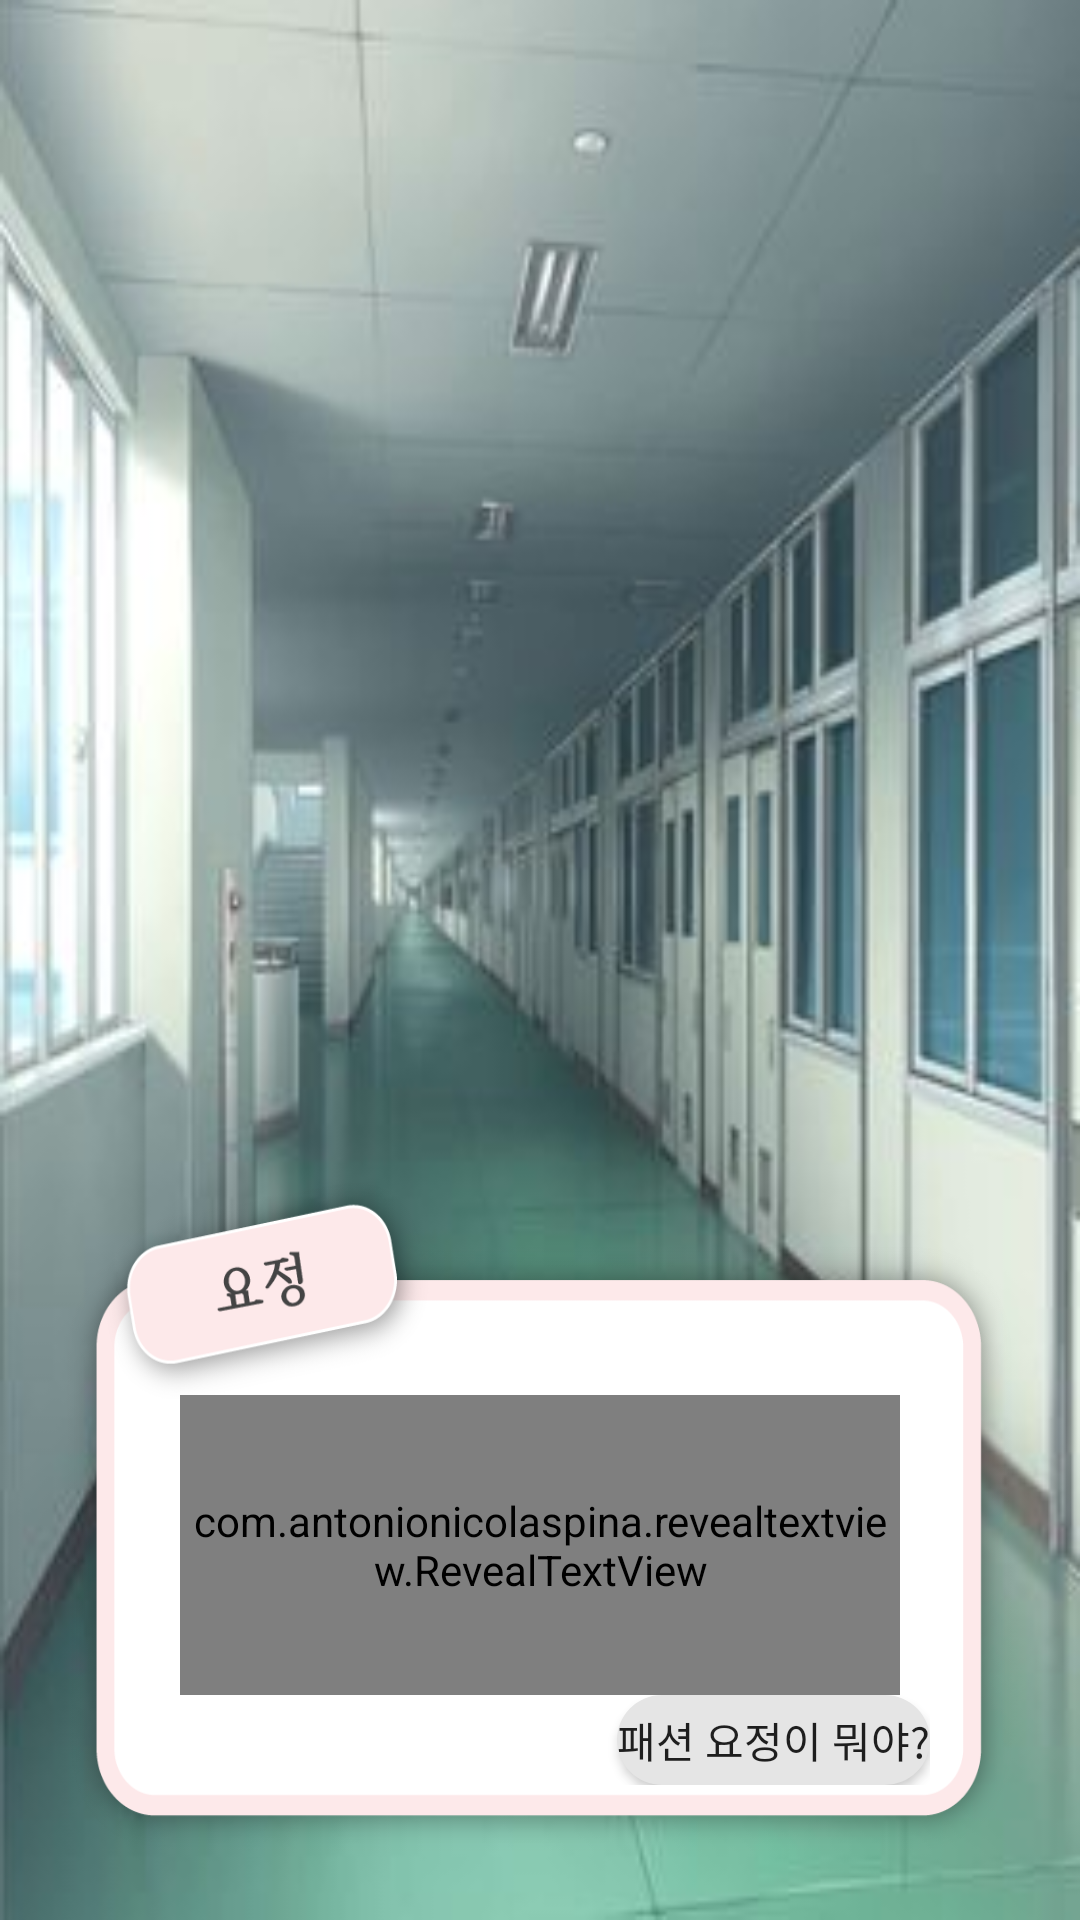

Android layout source for this screen:
<!-- AndroidManifest.xml: application theme AppTheme -->
<!-- res/layout/opening.xml -->
<?xml version="1.0" encoding="utf-8"?>
<RelativeLayout
    xmlns:android="http://schemas.android.com/apk/res/android"
    xmlns:app="http://schemas.android.com/apk/res-auto"
    android:layout_width="match_parent"
    android:layout_height="match_parent"
    android:background="@drawable/school_background">

    <ImageView
        android:layout_width="wrap_content"
        android:layout_height="wrap_content"
        android:layout_margin="70dp"
        android:src="@drawable/fairy"/>

    <LinearLayout
        android:layout_width="match_parent"
        android:layout_height="230dp"
        android:orientation="vertical"
        android:background="@drawable/fairy_speechbubble"
        android:layout_margin="20dp"
        android:layout_alignParentBottom="true"
        >

        <com.antonionicolaspina.revealtextview.RevealTextView
            android:id="@+id/speechBubble"
            android:layout_width="match_parent"
            android:layout_height="100dp"
            android:layout_alignParentBottom="true"
            android:layout_marginTop="75dp"
            android:layout_marginHorizontal="40dp"
            android:text=""
            app:rtv_duration="2000"/>
        <RelativeLayout
            android:layout_width="match_parent"
            android:layout_height="wrap_content"
            android:orientation="horizontal"
            android:paddingBottom="25dp"
            android:paddingHorizontal="30dp"
            android:weightSum="5">

            <Button
                android:id="@+id/leftButton"
                android:layout_width="wrap_content"
                android:layout_height="match_parent"
                android:text="그럼 내 고민을 해결해줘!"
                android:layout_weight="2"
                android:background="@drawable/round_button"
                android:layout_marginRight="5dp"
                android:visibility="invisible"
                android:layout_alignParentLeft="true"
                />

            <Button
                android:id="@+id/middleButton"
                android:layout_width="9dp"
                android:layout_height="match_parent"
                android:layout_weight="1"
                android:background="@drawable/round_button"
                android:text=""
                android:visibility="invisible"
                android:layout_toRightOf="@+id/leftButton"
                />

            <Button
                android:id="@+id/rightButton"
                android:layout_width="wrap_content"
                android:layout_height="match_parent"
                android:text="패션 요정이 뭐야?"
                android:layout_marginLeft="5dp"
                android:layout_weight="2"
                android:background="@drawable/round_button"
                android:layout_alignParentRight="true"
                />

            <Button
                android:id="@+id/nextButton"
                android:layout_width="30dp"
                android:layout_height="wrap_content"
                android:layout_alignParentRight="true"
                android:visibility="gone"
                android:background="@drawable/next_button"
                />


        </RelativeLayout>

    </LinearLayout>



</RelativeLayout>
<!-- resources referenced by this layout -->
<resources>
  <!-- drawable fairy_speechbubble: png bitmap (drawable, 29927 bytes) -->
  <!-- drawable next_button: png bitmap (drawable-v24, 5739 bytes) -->
  <!-- drawable round_button (drawable) -->
  <?xml version="1.0" encoding="utf-8"?>
  <shape xmlns:android="http://schemas.android.com/apk/res/android"
      android:shape="rectangle">
      <corners android:radius="15dp" />
      <solid android:color="#E5E5E5"/>
  </shape>
  <!-- drawable school_background: png bitmap (drawable-v24, 172095 bytes) -->
  <style name="AppTheme" parent="Theme.AppCompat.Light.NoActionBar">
          
          <item name="colorPrimary">@color/colorPrimary</item>
          <item name="colorPrimaryDark">@color/colorPrimaryDark</item>
          <item name="colorAccent">@color/colorAccent</item>
      </style>
  <color name="colorPrimary">#E388E2</color>
  <color name="colorPrimaryDark">#E481E3</color>
  <color name="colorAccent">#92EFE8</color>
</resources>
